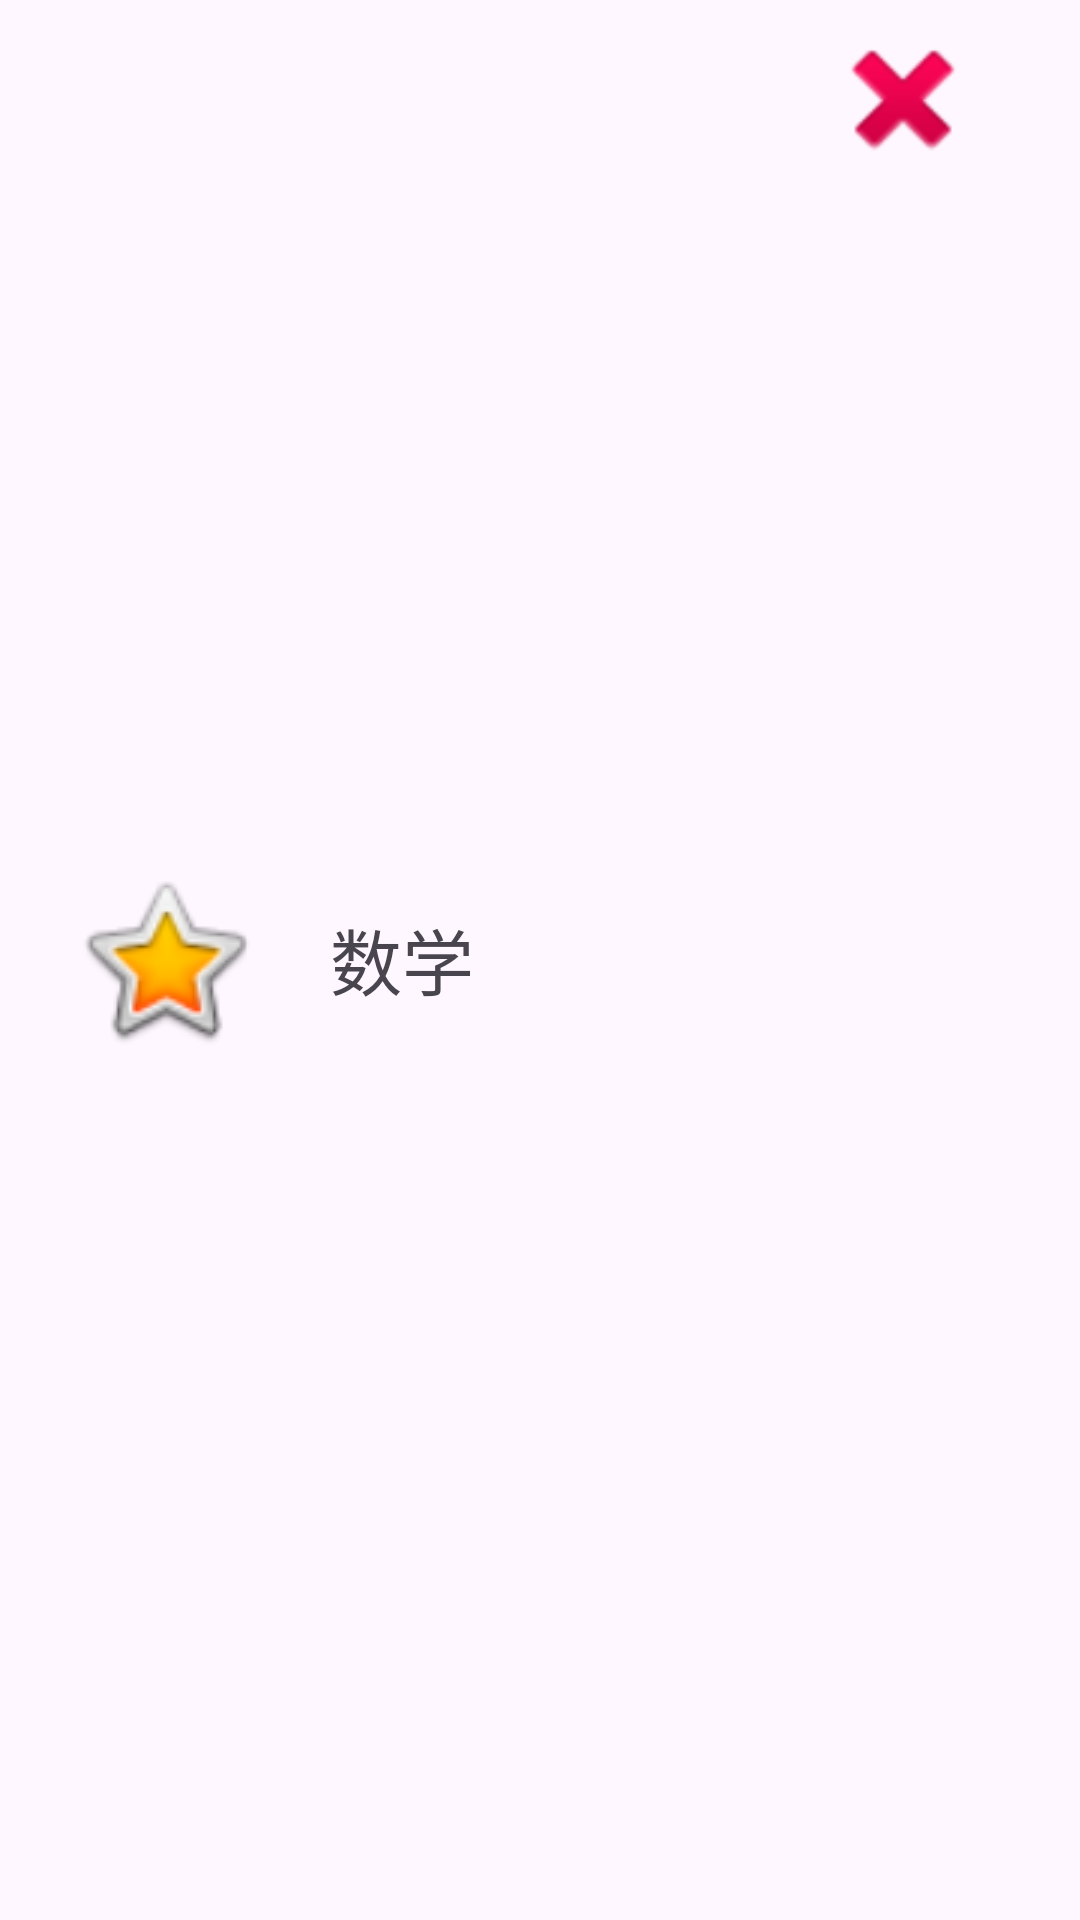

Reconstruct the res/layout file that produces this screen, plus the resources it refers to.
<!-- AndroidManifest.xml: application theme Theme.Week89 -->
<!-- res/layout/adapter_row.xml -->
<?xml version="1.0" encoding="utf-8"?>
<androidx.constraintlayout.widget.ConstraintLayout xmlns:android="http://schemas.android.com/apk/res/android"
    xmlns:app="http://schemas.android.com/apk/res-auto"
    xmlns:tools="http://schemas.android.com/tools"
    android:layout_width="match_parent"
    android:layout_height="wrap_content">

    <ImageView
        android:id="@+id/imgStar"
        android:layout_width="78dp"
        android:layout_height="64dp"
        android:layout_marginStart="16dp"
        app:layout_constraintBottom_toBottomOf="parent"
        app:layout_constraintStart_toStartOf="parent"
        app:layout_constraintTop_toTopOf="parent"
        app:srcCompat="@android:drawable/btn_star_big_on" />

    <TextView
        android:id="@+id/tvCourse"
        android:layout_width="138dp"
        android:layout_height="36dp"
        android:layout_marginStart="16dp"
        android:text="数学"
        android:textSize="24sp"
        app:layout_constraintBottom_toBottomOf="parent"
        app:layout_constraintStart_toEndOf="@+id/imgStar"
        app:layout_constraintTop_toTopOf="parent" />

    <ImageView
        android:id="@+id/imgDelete"
        android:layout_width="54dp"
        android:layout_height="58dp"
        android:layout_marginTop="4dp"
        android:layout_marginEnd="32dp"
        app:layout_constraintEnd_toEndOf="parent"
        app:layout_constraintTop_toTopOf="parent"
        app:srcCompat="@android:drawable/ic_delete" />
</androidx.constraintlayout.widget.ConstraintLayout>
<!-- resources referenced by this layout -->
<resources>
  <style name="Theme.Week89" parent="Base.Theme.Week89" />
  <style name="Base.Theme.Week89" parent="Theme.Material3.DayNight.NoActionBar">
          
          
      </style>
</resources>
